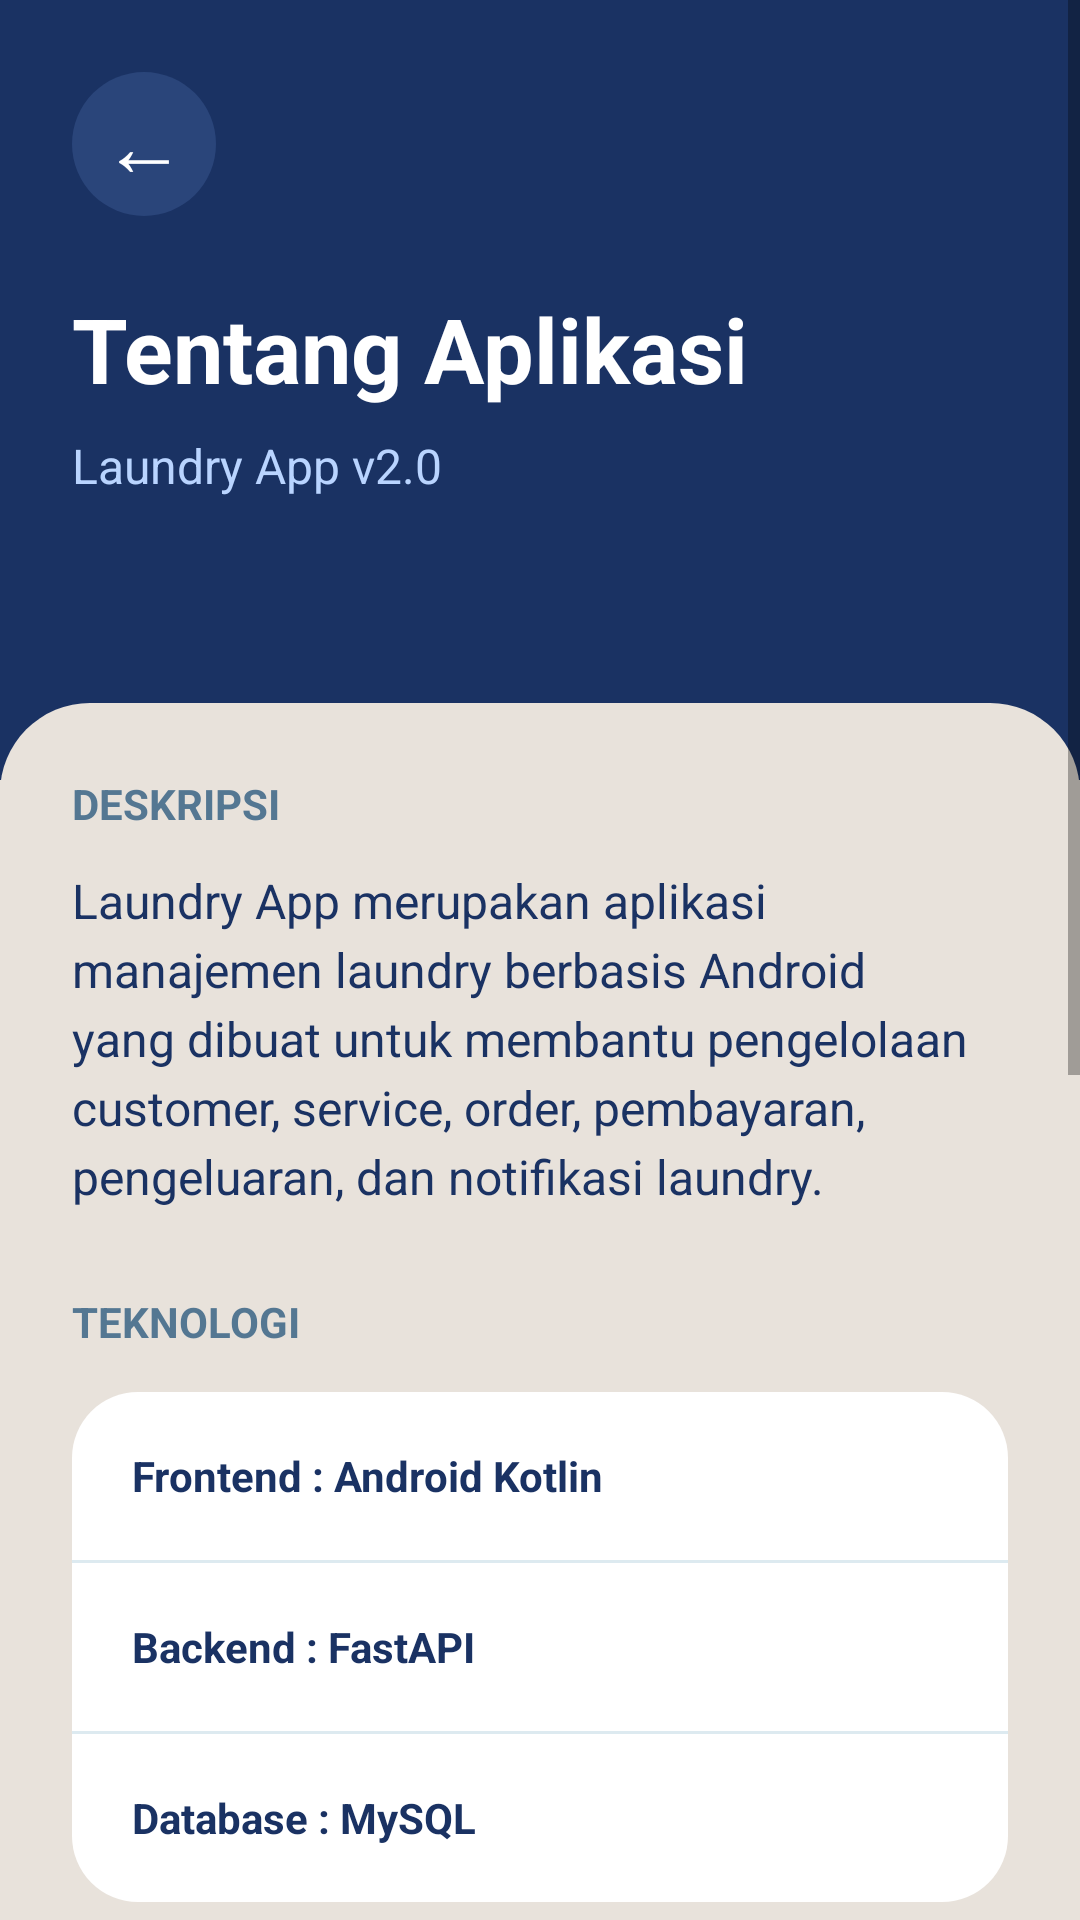

Produce the Android XML layout that renders to this screen, including the resource entries it uses.
<!-- AndroidManifest.xml: application theme Theme.MaterialComponents.Light.NoActionBar -->
<!-- res/layout/activity_about_app.xml -->
<?xml version="1.0" encoding="utf-8"?>
<ScrollView
    xmlns:android="http://schemas.android.com/apk/res/android"
    android:layout_width="match_parent"
    android:layout_height="match_parent"
    android:background="@color/bg_cream">

    <LinearLayout
        android:layout_width="match_parent"
        android:layout_height="wrap_content"
        android:orientation="vertical"
        android:paddingBottom="40dp">

        
        <LinearLayout
            android:layout_width="match_parent"
            android:layout_height="260dp"
            android:background="@color/navy_primary"
            android:orientation="vertical"
            android:padding="24dp">

            <TextView
                android:id="@+id/btnBackAbout"
                android:layout_width="48dp"
                android:layout_height="48dp"
                android:gravity="center"
                android:text="←"
                android:textColor="@color/white"
                android:textSize="28sp"
                android:background="@drawable/bg_profile_circle_dark" />

            <TextView
                android:layout_width="wrap_content"
                android:layout_height="wrap_content"
                android:text="Tentang Aplikasi"
                android:textColor="@color/white"
                android:textSize="30sp"
                android:textStyle="bold"
                android:layout_marginTop="24dp" />

            <TextView
                android:layout_width="wrap_content"
                android:layout_height="wrap_content"
                android:text="Laundry App v2.0"
                android:textColor="#B9D4FF"
                android:textSize="16sp"
                android:layout_marginTop="8dp" />
        </LinearLayout>

        
        <LinearLayout
            android:layout_width="match_parent"
            android:layout_height="wrap_content"
            android:layout_marginTop="-26dp"
            android:background="@drawable/bg_profile_content"
            android:orientation="vertical"
            android:padding="24dp">

            <TextView
                android:layout_width="wrap_content"
                android:layout_height="wrap_content"
                android:text="DESKRIPSI"
                android:textColor="@color/blue_secondary"
                android:textStyle="bold"
                android:textSize="14sp" />

            <TextView
                android:layout_width="match_parent"
                android:layout_height="wrap_content"
                android:text="Laundry App merupakan aplikasi manajemen laundry berbasis Android yang dibuat untuk membantu pengelolaan customer, service, order, pembayaran, pengeluaran, dan notifikasi laundry."
                android:textColor="@color/navy_primary"
                android:textSize="16sp"
                android:lineSpacingExtra="4dp"
                android:layout_marginTop="12dp" />

            <TextView
                android:layout_width="wrap_content"
                android:layout_height="wrap_content"
                android:text="TEKNOLOGI"
                android:textColor="@color/blue_secondary"
                android:textStyle="bold"
                android:textSize="14sp"
                android:layout_marginTop="28dp" />

            <LinearLayout
                android:layout_width="match_parent"
                android:layout_height="wrap_content"
                android:orientation="vertical"
                android:background="@drawable/bg_profile_card"
                android:layout_marginTop="14dp">

                <TextView
                    android:layout_width="match_parent"
                    android:layout_height="56dp"
                    android:gravity="center_vertical"
                    android:paddingHorizontal="20dp"
                    android:text="Frontend : Android Kotlin"
                    android:textColor="@color/navy_primary"
                    android:textStyle="bold" />

                <View
                    android:layout_width="match_parent"
                    android:layout_height="1dp"
                    android:background="#DDEAF0" />

                <TextView
                    android:layout_width="match_parent"
                    android:layout_height="56dp"
                    android:gravity="center_vertical"
                    android:paddingHorizontal="20dp"
                    android:text="Backend : FastAPI"
                    android:textColor="@color/navy_primary"
                    android:textStyle="bold" />

                <View
                    android:layout_width="match_parent"
                    android:layout_height="1dp"
                    android:background="#DDEAF0" />

                <TextView
                    android:layout_width="match_parent"
                    android:layout_height="56dp"
                    android:gravity="center_vertical"
                    android:paddingHorizontal="20dp"
                    android:text="Database : MySQL"
                    android:textColor="@color/navy_primary"
                    android:textStyle="bold" />
            </LinearLayout>

            <TextView
                android:layout_width="wrap_content"
                android:layout_height="wrap_content"
                android:text="KELOMPOK 3"
                android:textColor="@color/blue_secondary"
                android:textStyle="bold"
                android:textSize="14sp"
                android:layout_marginTop="28dp" />

            <TextView
                android:layout_width="match_parent"
                android:layout_height="wrap_content"
                android:text="Project Komputasi Bergerak\nKelompok Laundry App\n1. Bambang Subangkit Ariffin\n2. Luthfi Rustian\n3. Ni Made Diva Alvita\n4. Nur Sabrina Hanifa\n5. Wiryawan Pratama Wiriadinata"
                android:textColor="@color/navy_primary"
                android:textSize="16sp"
                android:layout_marginTop="12dp" />

        </LinearLayout>
        <TextView
            android:layout_width="wrap_content"
            android:layout_height="wrap_content"
            android:text="FITUR UTAMA"
            android:textColor="@color/blue_secondary"
            android:textStyle="bold"
            android:textSize="14sp"
            android:layout_marginTop="28dp" />

        <LinearLayout
            android:layout_width="match_parent"
            android:layout_height="wrap_content"
            android:orientation="vertical"
            android:background="@drawable/bg_profile_card"
            android:layout_marginTop="14dp">

            <TextView
                android:layout_width="match_parent"
                android:layout_height="56dp"
                android:gravity="center_vertical"
                android:paddingHorizontal="20dp"
                android:text="• Customer Management"
                android:textColor="@color/navy_primary"
                android:textStyle="bold" />

            <View
                android:layout_width="match_parent"
                android:layout_height="1dp"
                android:background="#DDEAF0" />

            <TextView
                android:layout_width="match_parent"
                android:layout_height="56dp"
                android:gravity="center_vertical"
                android:paddingHorizontal="20dp"
                android:text="• Service &amp; Category"
                android:textColor="@color/navy_primary"
                android:textStyle="bold" />

            <View
                android:layout_width="match_parent"
                android:layout_height="1dp"
                android:background="#DDEAF0" />

            <TextView
                android:layout_width="match_parent"
                android:layout_height="56dp"
                android:gravity="center_vertical"
                android:paddingHorizontal="20dp"
                android:text="• Order &amp; Payment System"
                android:textColor="@color/navy_primary"
                android:textStyle="bold" />

            <View
                android:layout_width="match_parent"
                android:layout_height="1dp"
                android:background="#DDEAF0" />

            <TextView
                android:layout_width="match_parent"
                android:layout_height="56dp"
                android:gravity="center_vertical"
                android:paddingHorizontal="20dp"
                android:text="• Realtime Notification"
                android:textColor="@color/navy_primary"
                android:textStyle="bold" />
        </LinearLayout>
    </LinearLayout>

</ScrollView>
<!-- resources referenced by this layout -->
<resources>
  <color name="bg_cream">#E8E2DB</color>
  <color name="blue_secondary">#547792</color>
  <color name="navy_primary">#1A3263</color>
  <color name="white">#FFFFFF</color>
  <!-- drawable bg_profile_card (drawable) -->
  <shape xmlns:android="http://schemas.android.com/apk/res/android">
      <solid android:color="@color/white" />
      <corners android:radius="22dp" />
  </shape>
  <!-- drawable bg_profile_circle_dark (drawable) -->
  <shape xmlns:android="http://schemas.android.com/apk/res/android">
      <solid android:color="#2A457A" />
      <corners android:radius="24dp" />
  </shape>
  <!-- drawable bg_profile_content (drawable) -->
  <shape xmlns:android="http://schemas.android.com/apk/res/android">
      <solid android:color="@color/bg_cream" />
      <corners
          android:topLeftRadius="30dp"
          android:topRightRadius="30dp" />
  </shape>
</resources>
